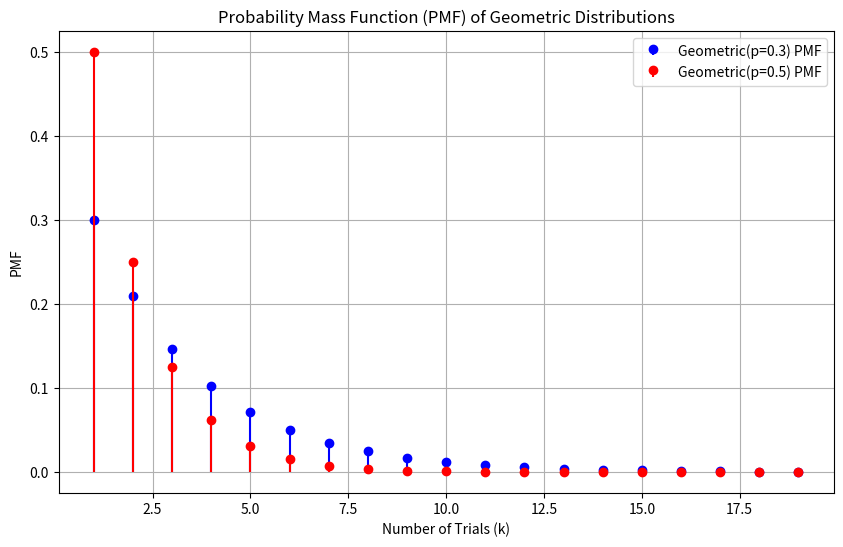
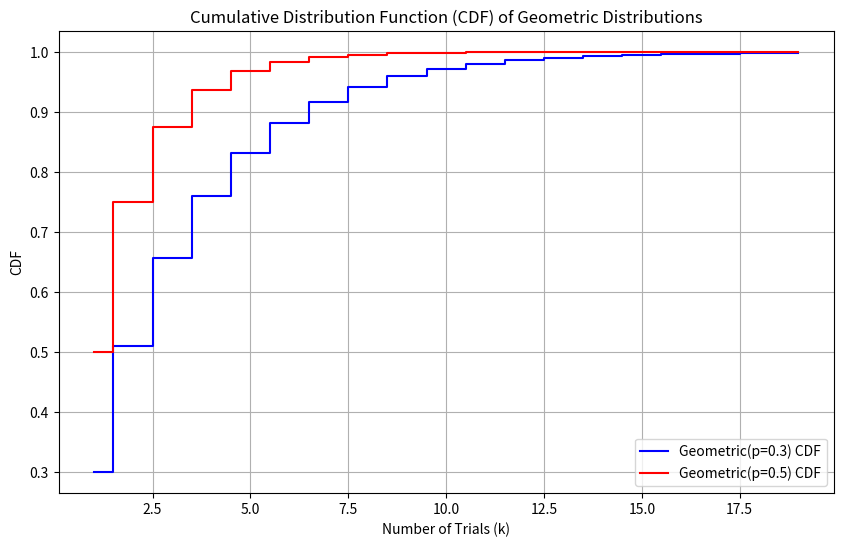
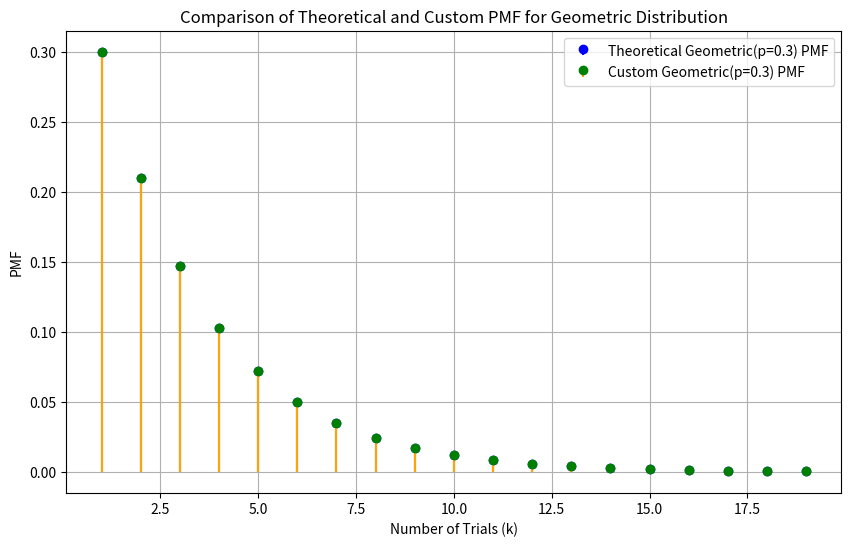

These figures' Python source, in order:
import numpy as np
import matplotlib.pyplot as plt
from scipy.stats import nbinom

class GeometricDistribution:
    def __init__(self, p):
        self.p = p

    def pmf(self, k):
        return (1 - self.p) ** (k - 1) * self.p

    def cdf(self, x):
        return np.array([self._cdf_single(val) for val in x])

    def _cdf_single(self, k):
        return 1 - (1 - self.p) ** k

def plot_pmf(x_values, pmf1, pmf2, label1, label2, title):
    plt.figure(figsize=(10, 6))
    plt.stem(x_values, pmf1, basefmt=" ", linefmt="blue", markerfmt="bo", label=label1)
    plt.stem(x_values, pmf2, basefmt=" ", linefmt="red", markerfmt="ro", label=label2)
    plt.title(title)
    plt.xlabel('Number of Trials (k)')
    plt.ylabel('PMF')
    plt.legend()
    plt.grid(True)
    plt.show()

def plot_cdf(x_values, cdf1, cdf2, label1, label2, title):
    plt.figure(figsize=(10, 6))
    plt.step(x_values, cdf1, where="mid", label=label1, color='blue')
    plt.step(x_values, cdf2, where="mid", label=label2, color='red')
    plt.title(title)
    plt.xlabel('Number of Trials (k)')
    plt.ylabel('CDF')
    plt.legend()
    plt.grid(True)
    plt.show()

def plot_comparison(x_values, pmf_scipy, pmf_custom, label1, label2, title):
    plt.figure(figsize=(10, 6))
    plt.stem(x_values, pmf_scipy, basefmt=" ", linefmt="blue", markerfmt="bo", label=label1)
    plt.stem(x_values, pmf_custom, basefmt=" ", linefmt="orange", markerfmt="go", label=label2)
    plt.title(title)
    plt.xlabel('Number of Trials (k)')
    plt.ylabel('PMF')
    plt.legend()
    plt.grid(True)
    plt.show()

# Parameters for two geometric distributions
p1 = 0.3
p2 = 0.5

# Generate x values (number of trials until first success)
x_geom_1 = np.arange(1, 20)
x_geom_2 = np.arange(1, 20)

# Calculate PMF and CDF using scipy
pmf_geom_1_scipy = nbinom.pmf(x_geom_1 - 1, 1, p1)
pmf_geom_2_scipy = nbinom.pmf(x_geom_2 - 1, 1, p2)
cdf_geom_1_scipy = nbinom.cdf(x_geom_1 - 1, 1, p1)
cdf_geom_2_scipy = nbinom.cdf(x_geom_2 - 1, 1, p2)

# Create instances of GeometricDistribution
geom_dist_1 = GeometricDistribution(p1)
geom_dist_2 = GeometricDistribution(p2)

# Calculate PMF and CDF using custom class
pmf_geom_1_custom = np.array([geom_dist_1.pmf(k) for k in x_geom_1])
pmf_geom_2_custom = np.array([geom_dist_2.pmf(k) for k in x_geom_2])

cdf_geom_1_custom = geom_dist_1.cdf(x_geom_1)
cdf_geom_2_custom = geom_dist_2.cdf(x_geom_2)

# Plot 1: PMF of Geometric Distributions (Original)
plot_pmf(x_geom_1, pmf_geom_1_scipy, pmf_geom_2_scipy,
         label1=f'Geometric(p={p1}) PMF', 
         label2=f'Geometric(p={p2}) PMF',
         title='Probability Mass Function (PMF) of Geometric Distributions')

# Plot 2: CDF of Geometric Distributions (Original)
plot_cdf(x_geom_1, cdf_geom_1_scipy, cdf_geom_2_scipy, 
         label1=f'Geometric(p={p1}) CDF', 
         label2=f'Geometric(p={p2}) CDF', 
         title='Cumulative Distribution Function (CDF) of Geometric Distributions')

# Plot 3: Comparison of Theoretical and Custom PMFs
plot_comparison(x_geom_1, pmf_geom_1_scipy, pmf_geom_1_custom, 
                label1=f'Theoretical Geometric(p={p1}) PMF', 
                label2=f'Custom Geometric(p={p1}) PMF', 
                title='Comparison of Theoretical and Custom PMF for Geometric Distribution')
